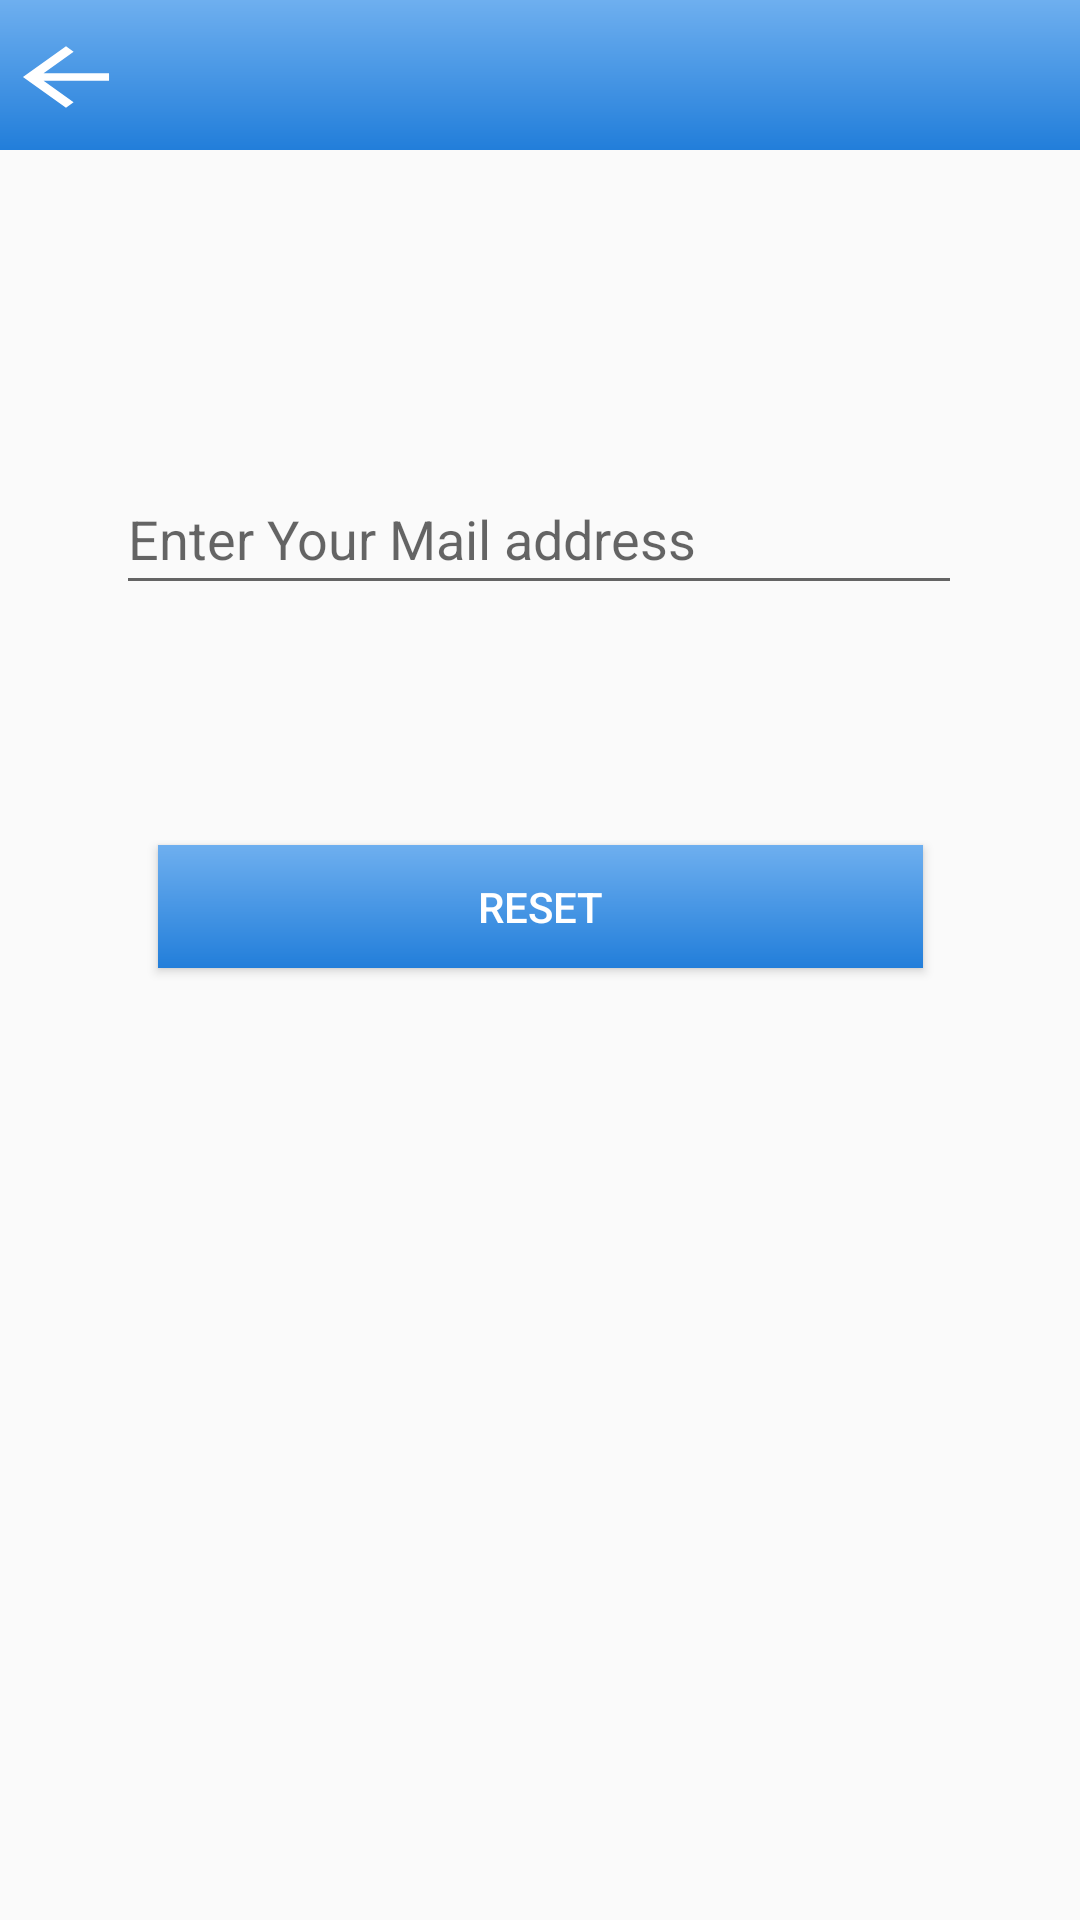

Reconstruct the res/layout file that produces this screen, plus the resources it refers to.
<!-- AndroidManifest.xml: application theme Theme.GoEasy -->
<!-- res/layout/activity_forgot.xml -->
<?xml version="1.0" encoding="utf-8"?>
<androidx.constraintlayout.widget.ConstraintLayout xmlns:android="http://schemas.android.com/apk/res/android"
    xmlns:app="http://schemas.android.com/apk/res-auto"
    xmlns:tools="http://schemas.android.com/tools"
    android:layout_width="match_parent"
    android:layout_height="match_parent"
    tools:context=".Forgot">

    <com.google.android.material.appbar.AppBarLayout
        android:layout_width="match_parent"
        android:layout_height="wrap_content"
        android:background="@drawable/background_color"
        app:layout_constraintStart_toStartOf="parent"
        app:layout_constraintTop_toTopOf="parent">

        <RelativeLayout
            android:id="@+id/relative_layout"
            android:layout_width="wrap_content"
            android:layout_height="50dp">

            <TextView
                android:id="@+id/back_to_home"
                android:layout_width="57dp"
                android:layout_height="48dp"
                android:layout_marginTop="3dp"
                android:layout_marginBottom="2dp"
                android:clickable="true"
                android:fontFamily="sans-serif-black"
                android:textColor="@color/white"
                app:drawableRightCompat="@drawable/ic_launcher_back_button_foreground"
                tools:ignore="SpeakableTextPresentCheck,SpeakableTextPresentCheck,TouchTargetSizeCheck,TouchTargetSizeCheck,TouchTargetSizeCheck">

            </TextView>

        </RelativeLayout>
    </com.google.android.material.appbar.AppBarLayout>

    <EditText
        android:id="@+id/email1"
        android:layout_width="282dp"
        android:layout_height="47dp"
        android:ems="10"
        android:hint="Enter Your Mail address"
        android:inputType="textPersonName"
        android:minHeight="48dp"
        app:layout_constraintBottom_toBottomOf="parent"
        app:layout_constraintEnd_toEndOf="parent"
        app:layout_constraintHorizontal_bias="0.496"
        app:layout_constraintStart_toStartOf="parent"
        app:layout_constraintTop_toTopOf="parent"
        app:layout_constraintVertical_bias="0.261" />

    <Button
        android:id="@+id/reset1"
        android:layout_width="255dp"
        android:layout_height="41dp"
        android:layout_marginTop="80dp"
        android:background="@drawable/background_color"
        android:text="Reset"
        android:textColor="@color/white"
        app:layout_constraintBottom_toBottomOf="parent"
        app:layout_constraintEnd_toEndOf="parent"
        app:layout_constraintStart_toStartOf="parent"
        app:layout_constraintTop_toBottomOf="@+id/email1"
        app:layout_constraintVertical_bias="0.0" />

</androidx.constraintlayout.widget.ConstraintLayout>
<!-- resources referenced by this layout -->
<resources>
  <color name="white">#FFFFFFFF</color>
  <!-- drawable background_color (drawable) -->
  <?xml version="1.0" encoding="utf-8"?>
  <shape xmlns:android="http://schemas.android.com/apk/res/android">
          android:shape="rectangle">
          <gradient
              android:startColor="#227EDA"
              android:endColor="#6EAFEF"
              android:angle="90" />
  </shape>
  <!-- drawable ic_launcher_back_button_foreground (drawable) -->
  <vector xmlns:android="http://schemas.android.com/apk/res/android"
      android:width="70dp"
      android:height="50dp"
      android:viewportWidth="108"
      android:viewportHeight="108"
      android:tint="#FFFFFF">
    <group android:scaleX="2.7666"
        android:scaleY="2.7666"
        android:translateX="20.8008"
        android:translateY="20.8008">
      <path
          android:fillColor="@android:color/white"
          android:pathData="M20,11H7.83l5.59,-5.59L12,4l-8,8 8,8 1.41,-1.41L7.83,13H20v-2z"/>
    </group>
  </vector>
  <style name="Theme.GoEasy" parent="Theme.AppCompat.DayNight.NoActionBar">
          
          <item name="colorPrimary">@color/purple_500</item>
          <item name="colorPrimaryVariant">@color/purple_700</item>
          <item name="colorOnPrimary">@color/white</item>
          
          <item name="colorSecondary">@color/teal_200</item>
          <item name="colorSecondaryVariant">@color/teal_700</item>
          <item name="colorOnSecondary">@color/black</item>
          
          <item name="android:statusBarColor" tools:targetApi="l">?attr/colorPrimaryVariant</item>
          
      </style>
  <color name="purple_500">#227EDA</color>
  <color name="purple_700">#227EDA</color>
  <color name="teal_200">#227EDA</color>
  <color name="teal_700">#227EDA</color>
  <color name="black">#FF000000</color>
</resources>
